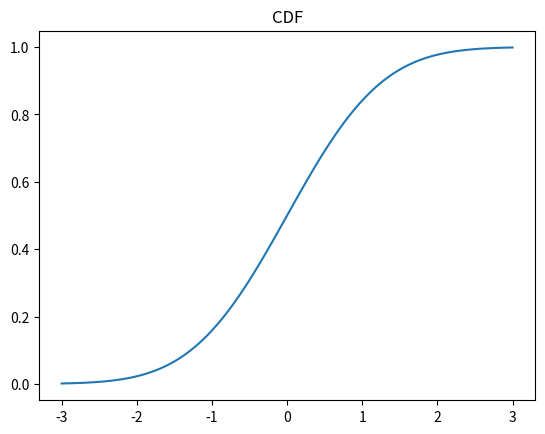
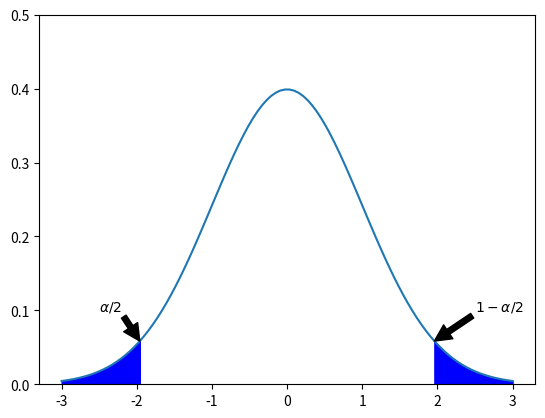

These charts were generated, in order, by the following Python code:
#!/usr/bin/env python

import numpy as np
import matplotlib.pylab as pl
from scipy.stats import norm


x = np.linspace(-3, 3, 100)
y = norm.pdf(x)
f = norm.cdf(x)

pl.figure()
pl.plot(x, f)
pl.title('CDF')
pl.savefig('quantileDemo_cdf.png')

pl.figure()
pl.plot(x, y)
pl.savefig('quantileDemo_gaussDemo.png')

x_sep_left = norm.ppf(0.025)
x_sep_right = norm.ppf(0.975)
x_fill_left = np.linspace(-3, x_sep_left, 100)
x_fill_right = np.linspace(x_sep_right, 3, 100)
pl.fill_between(x_fill_left,
                norm.pdf(x_fill_left),
                color='b')
pl.fill_between(x_fill_right,
                norm.pdf(x_fill_right),
                color='b')
pl.annotate(r'$\alpha/2$', xy=(x_sep_left, norm.pdf(x_sep_left)),
            xytext=(-2.5, 0.1),
            arrowprops=dict(facecolor='k'))
pl.annotate(r'$1-\alpha/2$', xy=(x_sep_right, norm.pdf(x_sep_right)),
            xytext=(2.5, 0.1),
            arrowprops=dict(facecolor='k'))
pl.ylim([0, 0.5])
pl.savefig('quantileDemo.png')
pl.show()
